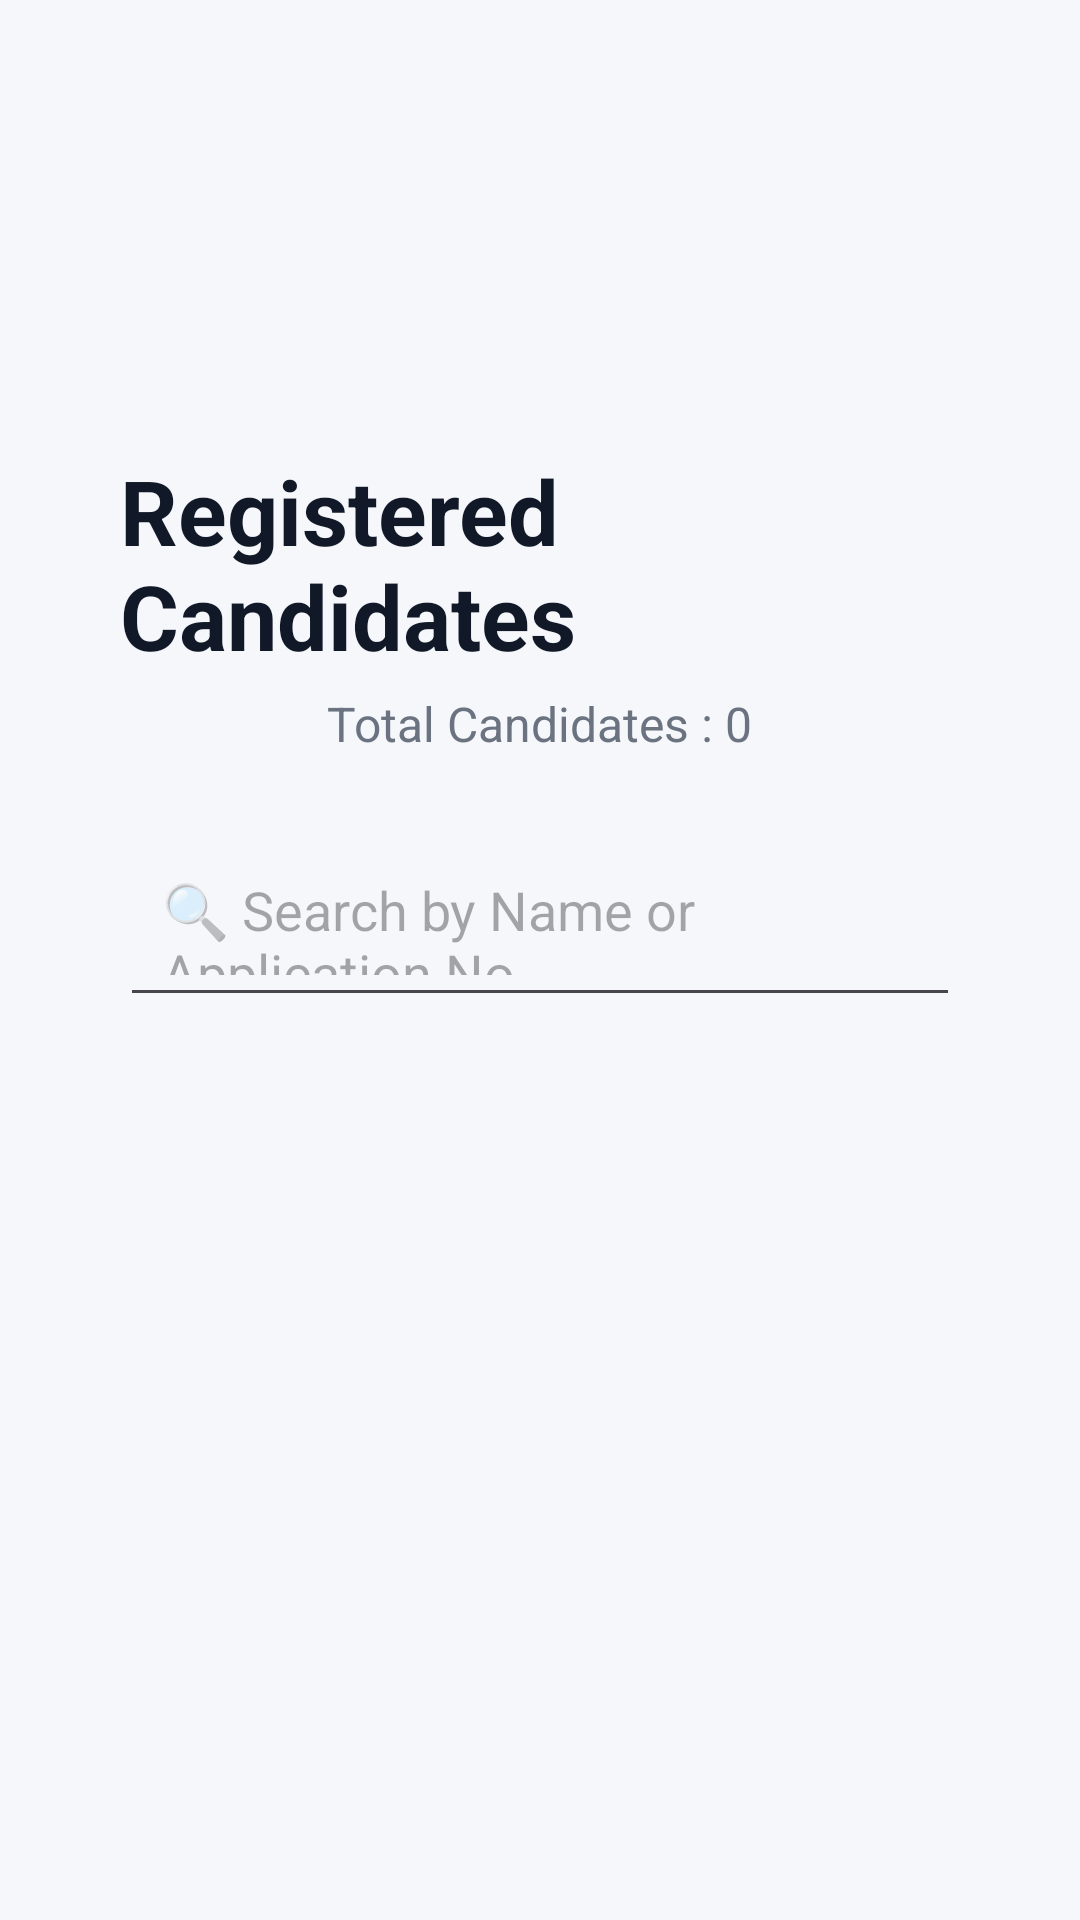

Produce the Android XML layout that renders to this screen, including the resource entries it uses.
<!-- AndroidManifest.xml: application theme Theme.FaceRecognition -->
<!-- res/layout/activity_candidate_list.xml -->
<?xml version="1.0" encoding="utf-8"?>
<ScrollView xmlns:android="http://schemas.android.com/apk/res/android"
    xmlns:app="http://schemas.android.com/apk/res-auto"
    android:layout_width="match_parent"
    android:layout_height="match_parent"
    android:background="@color/backgroundColor">

    <LinearLayout
        android:layout_width="match_parent"
        android:layout_height="wrap_content"
        android:orientation="vertical"
        android:padding="40dp">

        <ImageView
            android:layout_width="100dp"
            android:layout_height="100dp"
            android:layout_gravity="center"
            android:src="@drawable/profile_icon" />

        <TextView
            android:layout_width="wrap_content"
            android:layout_height="wrap_content"
            android:text="Registered Candidates"
            android:textColor="@color/textPrimary"
            android:textSize="30sp"
            android:textStyle="bold"
            android:layout_gravity="center"
            android:layout_marginTop="10dp"/>

        <TextView
            android:id="@+id/txtCandidateCount"
            android:layout_width="wrap_content"
            android:layout_height="wrap_content"
            android:text="Total Candidates : 0"
            android:textColor="@color/textSecondary"
            android:textSize="16sp"
            android:layout_gravity="center"
            android:layout_marginTop="5dp"/>

        <EditText
            android:id="@+id/etSearch"
            android:layout_width="wrap_content"
            android:layout_height="62dp"
            android:layout_marginTop="25dp"
            android:hint="🔍 Search by Name or Application No"
            android:padding="14dp" />

        <androidx.recyclerview.widget.RecyclerView
            android:id="@+id/recyclerCandidates"
            android:layout_width="match_parent"
            android:layout_height="wrap_content"
            android:layout_marginTop="20dp"
            android:nestedScrollingEnabled="false"/>

    </LinearLayout>

</ScrollView>
<!-- resources referenced by this layout -->
<resources>
  <color name="backgroundColor">#F5F7FB</color>
  <color name="textPrimary">#111827</color>
  <color name="textSecondary">#6B7280</color>
  <style name="Theme.FaceRecognition" parent="Base.Theme.FaceRecognition" />
  <style name="Base.Theme.FaceRecognition" parent="Theme.Material3.DayNight.NoActionBar">
  
          <item name="colorPrimary">@color/primaryColor</item>
          <item name="colorSecondary">@color/primaryColor</item>
  
      </style>
  <color name="primaryColor">#4F46E5</color>
</resources>
